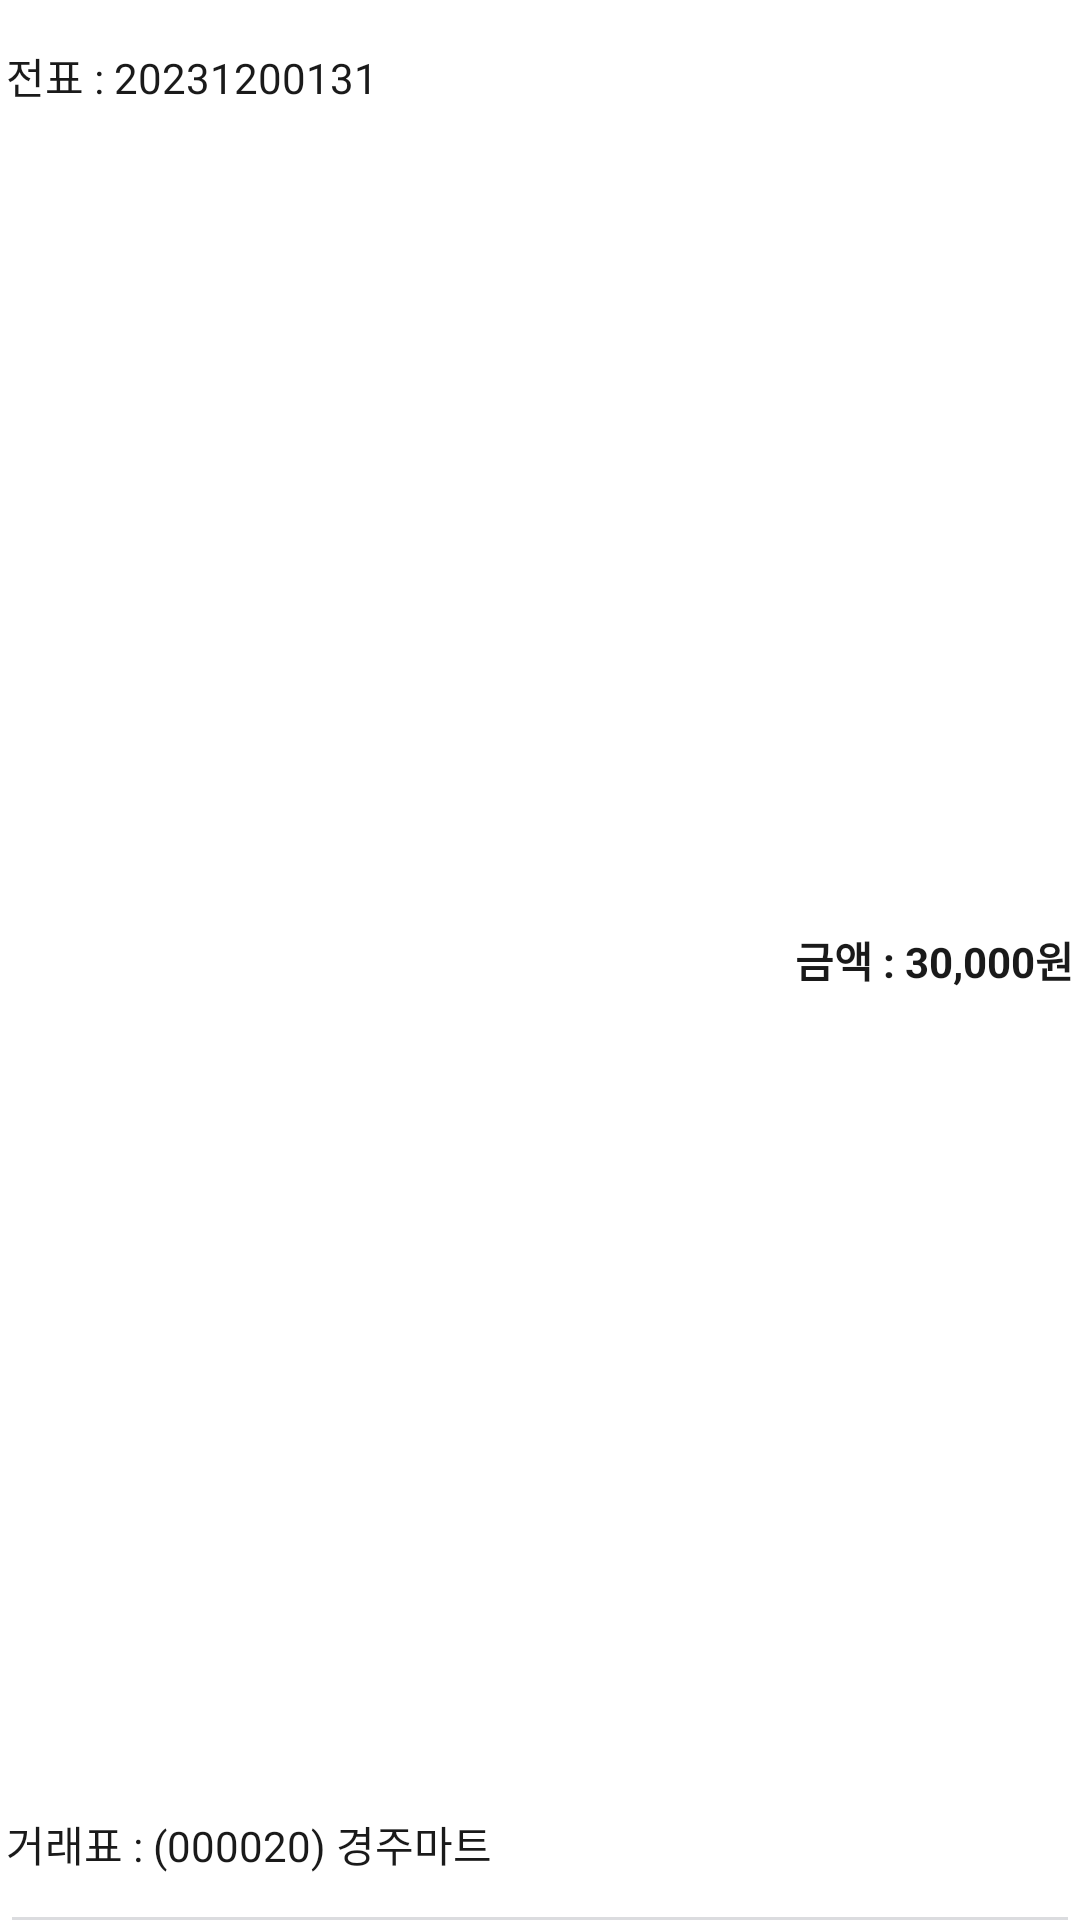

This screen was rendered from an Android layout file. Write that file and the resources it references.
<!-- AndroidManifest.xml: application theme Theme.Kimberly_mvvm -->
<!-- res/layout/cell_collect.xml -->
<?xml version="1.0" encoding="utf-8"?>
<androidx.constraintlayout.widget.ConstraintLayout xmlns:android="http://schemas.android.com/apk/res/android"
    xmlns:tools="http://schemas.android.com/tools"
    android:layout_width="match_parent"
    android:layout_height="72dp"
    android:paddingHorizontal="2dp"
    xmlns:app="http://schemas.android.com/apk/res-auto">

    <TextView
        android:id="@+id/receiptNumber"
        android:layout_width="wrap_content"
        android:layout_height="wrap_content"
        android:text="전표 : 20231200131"
        android:textColor="@color/color_1A1A1A"
        android:layout_marginTop="15dp"
        app:layout_constraintStart_toStartOf="parent"
        app:layout_constraintTop_toTopOf="parent"
        tools:ignore="HardcodedText" />

    <TextView
        android:id="@+id/account"
        android:layout_width="wrap_content"
        android:layout_height="wrap_content"
        android:text="거래표 : (000020) 경주마트"
        android:textColor="@color/color_1A1A1A"
        android:layout_marginBottom="15dp"
        app:layout_constraintStart_toStartOf="parent"
        app:layout_constraintBottom_toBottomOf="parent"
        tools:ignore="HardcodedText" />

    <TextView
        android:id="@+id/amount"
        android:layout_width="wrap_content"
        android:layout_height="wrap_content"
        android:text="금액 : 30,000원"
        android:textStyle="bold"
        android:textColor="@color/color_1A1A1A"
        app:layout_constraintTop_toTopOf="parent"
        app:layout_constraintBottom_toBottomOf="parent"
        app:layout_constraintEnd_toEndOf="parent"/>

    <View
        android:id="@+id/divideLine"
        android:layout_width="match_parent"
        android:layout_height="1dp"
        android:background="@color/color_DBDCDF"
        android:layout_marginHorizontal="2dp"
        app:layout_constraintBottom_toBottomOf="parent" />

</androidx.constraintlayout.widget.ConstraintLayout>
<!-- resources referenced by this layout -->
<resources>
  <color name="color_1A1A1A">#1A1A1A</color>
  <color name="color_DBDCDF">#DBDCDF</color>
  <style name="Theme.Kimberly_mvvm" parent="Theme.AppCompat.Light.NoActionBar">
          <item name="android:windowLightStatusBar">true</item>
          <item name="android:statusBarColor">@color/white</item>
          
          <item name="android:windowBackground">@color/white</item>
          <item name="android:windowDisablePreview">true</item>
          <item name="android:windowIsTranslucent">true</item>
          <item name="android:datePickerDialogTheme">@style/MyDatePickerDialogTheme</item>
      </style>
  <color name="white">#FFFFFFFF</color>
  <style name="MyDatePickerDialogTheme" parent="android:Theme.Material.Light.Dialog">
          
          <item name="android:colorAccent">@color/color_103C7E</item>
  
          
          
      </style>
  <color name="color_103C7E">#103C7E</color>
</resources>
